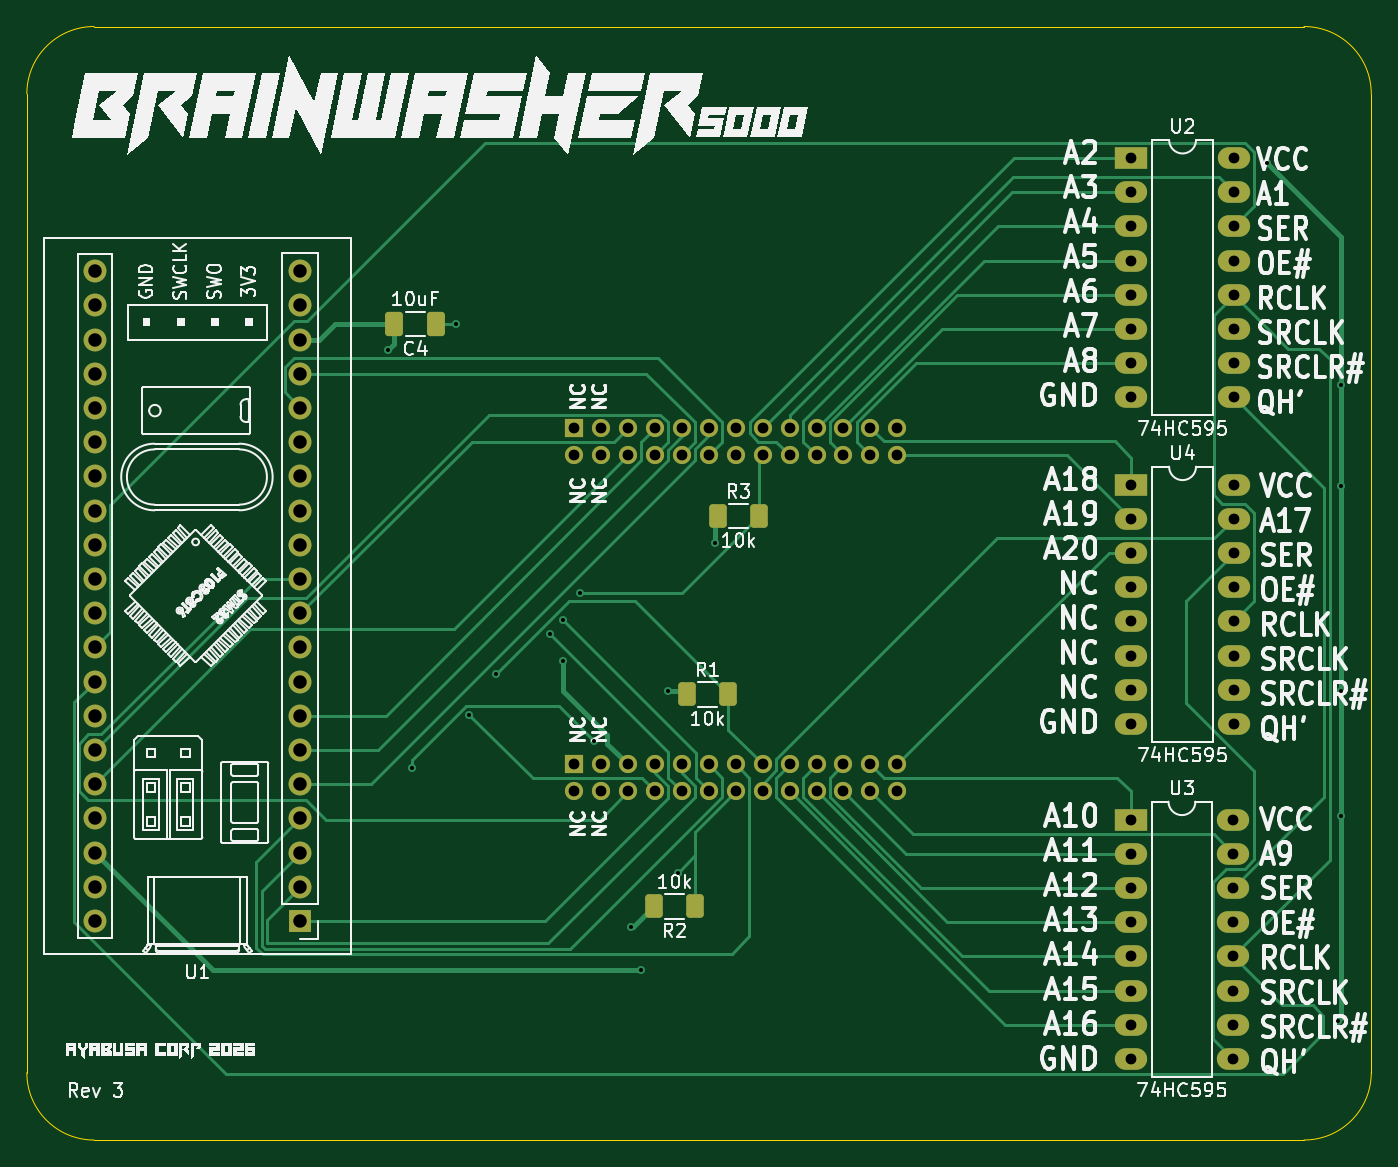
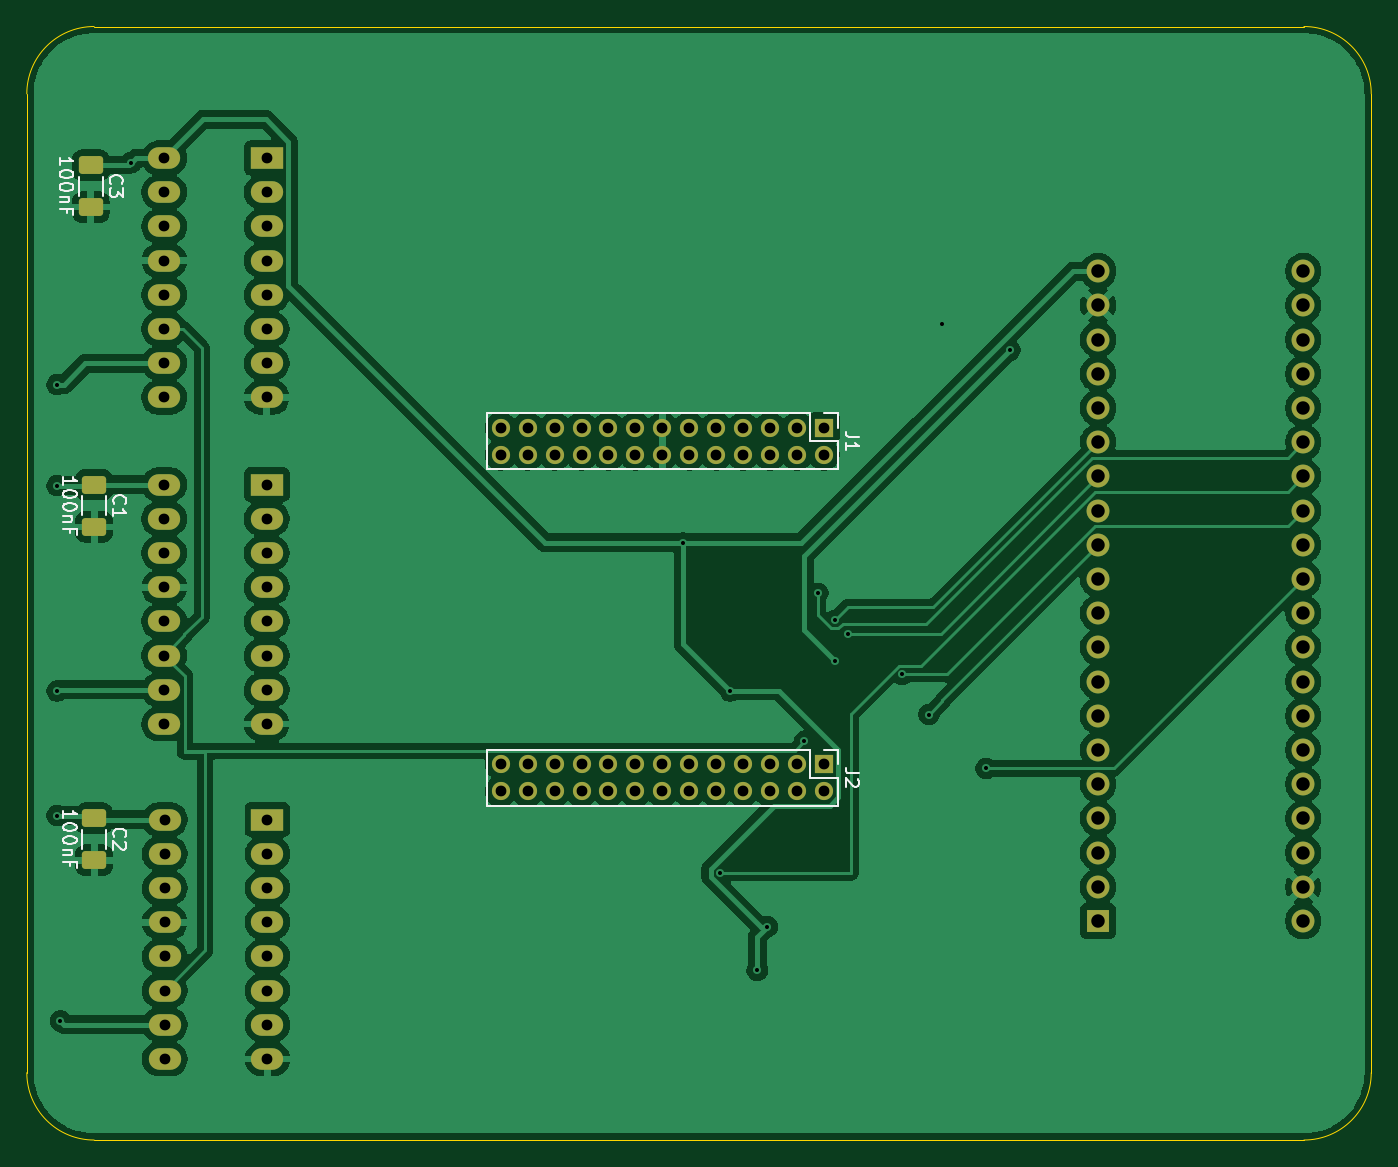
Circuit board: 11 layer files. Board 99.8 x 82.7 mm.
- bottom_copper: TI92_hat_V2-B_Cu.gbr (178441 bytes)
- bottom_mask: TI92_hat_V2-B_Mask.gbr (5236 bytes)
- paste: TI92_hat_V2-B_Paste.gbr (1356 bytes)
- bottom_silk: TI92_hat_V2-B_Silkscreen.gbr (15068 bytes)
- outline: TI92_hat_V2-Edge_Cuts.gbr (878 bytes)
- top_copper: TI92_hat_V2-F_Cu.gbr (25811 bytes)
- top_mask: TI92_hat_V2-F_Mask.gbr (5530 bytes)
- paste: TI92_hat_V2-F_Paste.gbr (1645 bytes)
- top_silk: TI92_hat_V2-F_Silkscreen.gbr (158657 bytes)
- drill: TI92_hat_V2-NPTH.drl (306 bytes)
- drill: TI92_hat_V2-PTH.drl (2834 bytes)

=== bottom_copper: TI92_hat_V2-B_Cu.gbr (178441 bytes, source omitted) ===
=== bottom_mask: TI92_hat_V2-B_Mask.gbr ===
%TF.GenerationSoftware,KiCad,Pcbnew,10.0.6-10.0.6~ubuntu24.04.1*%
%TF.CreationDate,2026-09-08T18:02:53+02:00*%
%TF.ProjectId,TI92_hat_V2,54493932-5f68-4617-945f-56322e6b6963,rev?*%
%TF.SameCoordinates,Original*%
%TF.FileFunction,Soldermask,Bot*%
%TF.FilePolarity,Negative*%
%FSLAX46Y46*%
G04 Gerber Fmt 4.6, Leading zero omitted, Abs format (unit mm)*
G04 Created by KiCad (PCBNEW 10.0.6-10.0.6~ubuntu24.04.1) date 2026-09-08 18:02:53*
%MOMM*%
%LPD*%
G01*
G04 APERTURE LIST*
G04 Aperture macros list*
%AMRoundRect*
0 Rectangle with rounded corners*
0 $1 Rounding radius*
0 $2 $3 $4 $5 $6 $7 $8 $9 X,Y pos of 4 corners*
0 Add a 4 corners polygon primitive as box body*
4,1,4,$2,$3,$4,$5,$6,$7,$8,$9,$2,$3,0*
0 Add four circle primitives for the rounded corners*
1,1,$1+$1,$2,$3*
1,1,$1+$1,$4,$5*
1,1,$1+$1,$6,$7*
1,1,$1+$1,$8,$9*
0 Add four rect primitives between the rounded corners*
20,1,$1+$1,$2,$3,$4,$5,0*
20,1,$1+$1,$4,$5,$6,$7,0*
20,1,$1+$1,$6,$7,$8,$9,0*
20,1,$1+$1,$8,$9,$2,$3,0*%
G04 Aperture macros list end*
%ADD10R,2.400000X1.600000*%
%ADD11O,2.400000X1.600000*%
%ADD12R,1.700000X1.700000*%
%ADD13C,1.700000*%
%ADD14RoundRect,0.250000X-0.650000X0.412500X-0.650000X-0.412500X0.650000X-0.412500X0.650000X0.412500X0*%
%ADD15R,1.350000X1.350000*%
%ADD16O,1.350000X1.350000*%
G04 APERTURE END LIST*
D10*
%TO.C,U4*%
X170175000Y-93920000D03*
D11*
X170175000Y-96460000D03*
X170175000Y-99000000D03*
X170175000Y-101540000D03*
X170175000Y-104080000D03*
X170175000Y-106620000D03*
X170175000Y-109160000D03*
X170175000Y-111700000D03*
X177795000Y-111700000D03*
X177795000Y-109160000D03*
X177795000Y-106620000D03*
X177795000Y-104080000D03*
X177795000Y-101540000D03*
X177795000Y-99000000D03*
X177795000Y-96460000D03*
X177795000Y-93920000D03*
%TD*%
D10*
%TO.C,U3*%
X170130000Y-118800000D03*
D11*
X170130000Y-121340000D03*
X170130000Y-123880000D03*
X170130000Y-126420000D03*
X170130000Y-128960000D03*
X170130000Y-131500000D03*
X170130000Y-134040000D03*
X170130000Y-136580000D03*
X177750000Y-136580000D03*
X177750000Y-134040000D03*
X177750000Y-131500000D03*
X177750000Y-128960000D03*
X177750000Y-126420000D03*
X177750000Y-123880000D03*
X177750000Y-121340000D03*
X177750000Y-118800000D03*
%TD*%
D12*
%TO.C,U1*%
X108440000Y-126330000D03*
D13*
X108440000Y-123790000D03*
X108440000Y-121250000D03*
X108440000Y-118710000D03*
X108440000Y-116170000D03*
X108440000Y-113630000D03*
X108440000Y-111090000D03*
X108440000Y-108550000D03*
X108440000Y-106010000D03*
X108440000Y-103470000D03*
X108440000Y-100930000D03*
X108440000Y-98390000D03*
X108440000Y-95850000D03*
X108440000Y-93310000D03*
X108440000Y-90770000D03*
X108440000Y-88230000D03*
X108440000Y-85690000D03*
X108440000Y-83150000D03*
X108440000Y-80610000D03*
X108440000Y-78070000D03*
X93200000Y-78070000D03*
X93200000Y-80610000D03*
X93200000Y-83150000D03*
X93200000Y-85690000D03*
X93200000Y-88230000D03*
X93200000Y-90770000D03*
X93200000Y-93310000D03*
X93200000Y-95850000D03*
X93200000Y-98390000D03*
X93200000Y-100930000D03*
X93200000Y-103470000D03*
X93200000Y-106010000D03*
X93200000Y-108550000D03*
X93200000Y-111090000D03*
X93200000Y-113630000D03*
X93200000Y-116170000D03*
X93200000Y-118710000D03*
X93200000Y-121250000D03*
X93200000Y-123790000D03*
X93200000Y-126330000D03*
%TD*%
D10*
%TO.C,U2*%
X170175000Y-69660000D03*
D11*
X170175000Y-72200000D03*
X170175000Y-74740000D03*
X170175000Y-77280000D03*
X170175000Y-79820000D03*
X170175000Y-82360000D03*
X170175000Y-84900000D03*
X170175000Y-87440000D03*
X177795000Y-87440000D03*
X177795000Y-84900000D03*
X177795000Y-82360000D03*
X177795000Y-79820000D03*
X177795000Y-77280000D03*
X177795000Y-74740000D03*
X177795000Y-72200000D03*
X177795000Y-69660000D03*
%TD*%
D14*
%TO.C,C2*%
X183000000Y-118687500D03*
X183000000Y-121812500D03*
%TD*%
%TO.C,C1*%
X183000000Y-93937500D03*
X183000000Y-97062500D03*
%TD*%
%TO.C,C3*%
X183250000Y-70187500D03*
X183250000Y-73312500D03*
%TD*%
D15*
%TO.C,J1*%
X128800000Y-89700000D03*
D16*
X128800000Y-91700000D03*
X130800000Y-89700000D03*
X130800000Y-91700000D03*
X132800000Y-89700000D03*
X132800000Y-91700000D03*
X134800000Y-89700000D03*
X134800000Y-91700000D03*
X136800000Y-89700000D03*
X136800000Y-91700000D03*
X138800000Y-89700000D03*
X138800000Y-91700000D03*
X140800000Y-89700000D03*
X140800000Y-91700000D03*
X142800000Y-89700000D03*
X142800000Y-91700000D03*
X144800000Y-89700000D03*
X144800000Y-91700000D03*
X146800000Y-89700000D03*
X146800000Y-91700000D03*
X148800000Y-89700000D03*
X148800000Y-91700000D03*
X150800000Y-89700000D03*
X150800000Y-91700000D03*
X152800000Y-89700000D03*
X152800000Y-91700000D03*
%TD*%
D15*
%TO.C,J2*%
X128800000Y-114700000D03*
D16*
X128800000Y-116700000D03*
X130800000Y-114700000D03*
X130800000Y-116700000D03*
X132800000Y-114700000D03*
X132800000Y-116700000D03*
X134800000Y-114700000D03*
X134800000Y-116700000D03*
X136800000Y-114700000D03*
X136800000Y-116700000D03*
X138800000Y-114700000D03*
X138800000Y-116700000D03*
X140800000Y-114700000D03*
X140800000Y-116700000D03*
X142800000Y-114700000D03*
X142800000Y-116700000D03*
X144800000Y-114700000D03*
X144800000Y-116700000D03*
X146800000Y-114700000D03*
X146800000Y-116700000D03*
X148800000Y-114700000D03*
X148800000Y-116700000D03*
X150800000Y-114700000D03*
X150800000Y-116700000D03*
X152800000Y-114700000D03*
X152800000Y-116700000D03*
%TD*%
M02*

=== paste: TI92_hat_V2-B_Paste.gbr (1356 bytes, source withheld) ===
=== bottom_silk: TI92_hat_V2-B_Silkscreen.gbr (15068 bytes, source omitted) ===
=== outline: TI92_hat_V2-Edge_Cuts.gbr ===
%TF.GenerationSoftware,KiCad,Pcbnew,10.0.6-10.0.6~ubuntu24.04.1*%
%TF.CreationDate,2026-09-08T18:02:53+02:00*%
%TF.ProjectId,TI92_hat_V2,54493932-5f68-4617-945f-56322e6b6963,rev?*%
%TF.SameCoordinates,Original*%
%TF.FileFunction,Profile,NP*%
%FSLAX46Y46*%
G04 Gerber Fmt 4.6, Leading zero omitted, Abs format (unit mm)*
G04 Created by KiCad (PCBNEW 10.0.6-10.0.6~ubuntu24.04.1) date 2026-09-08 18:02:53*
%MOMM*%
%LPD*%
G01*
G04 APERTURE LIST*
%TA.AperFunction,Profile*%
%ADD10C,0.050000*%
%TD*%
G04 APERTURE END LIST*
D10*
X88150000Y-64900000D02*
X88150000Y-64900000D01*
G75*
G02*
X93150000Y-59900000I5000000J0D01*
G01*
X183000000Y-59900000D01*
G75*
G02*
X188000000Y-64900000I0J-5000000D01*
G01*
X188000000Y-137600000D01*
G75*
G02*
X183000000Y-142600000I-5000000J0D01*
G01*
X93150000Y-142600000D01*
G75*
G02*
X88150000Y-137600000I0J5000000D01*
G01*
X88150000Y-64900000D01*
M02*

=== top_copper: TI92_hat_V2-F_Cu.gbr (25811 bytes, source omitted) ===
=== top_mask: TI92_hat_V2-F_Mask.gbr ===
%TF.GenerationSoftware,KiCad,Pcbnew,10.0.6-10.0.6~ubuntu24.04.1*%
%TF.CreationDate,2026-09-08T18:02:53+02:00*%
%TF.ProjectId,TI92_hat_V2,54493932-5f68-4617-945f-56322e6b6963,rev?*%
%TF.SameCoordinates,Original*%
%TF.FileFunction,Soldermask,Top*%
%TF.FilePolarity,Negative*%
%FSLAX46Y46*%
G04 Gerber Fmt 4.6, Leading zero omitted, Abs format (unit mm)*
G04 Created by KiCad (PCBNEW 10.0.6-10.0.6~ubuntu24.04.1) date 2026-09-08 18:02:53*
%MOMM*%
%LPD*%
G01*
G04 APERTURE LIST*
G04 Aperture macros list*
%AMRoundRect*
0 Rectangle with rounded corners*
0 $1 Rounding radius*
0 $2 $3 $4 $5 $6 $7 $8 $9 X,Y pos of 4 corners*
0 Add a 4 corners polygon primitive as box body*
4,1,4,$2,$3,$4,$5,$6,$7,$8,$9,$2,$3,0*
0 Add four circle primitives for the rounded corners*
1,1,$1+$1,$2,$3*
1,1,$1+$1,$4,$5*
1,1,$1+$1,$6,$7*
1,1,$1+$1,$8,$9*
0 Add four rect primitives between the rounded corners*
20,1,$1+$1,$2,$3,$4,$5,0*
20,1,$1+$1,$4,$5,$6,$7,0*
20,1,$1+$1,$6,$7,$8,$9,0*
20,1,$1+$1,$8,$9,$2,$3,0*%
G04 Aperture macros list end*
%ADD10R,2.400000X1.600000*%
%ADD11O,2.400000X1.600000*%
%ADD12RoundRect,0.250000X-0.400000X-0.625000X0.400000X-0.625000X0.400000X0.625000X-0.400000X0.625000X0*%
%ADD13R,1.700000X1.700000*%
%ADD14C,1.700000*%
%ADD15RoundRect,0.250000X0.400000X0.625000X-0.400000X0.625000X-0.400000X-0.625000X0.400000X-0.625000X0*%
%ADD16RoundRect,0.250000X0.412500X0.650000X-0.412500X0.650000X-0.412500X-0.650000X0.412500X-0.650000X0*%
%ADD17R,1.350000X1.350000*%
%ADD18O,1.350000X1.350000*%
G04 APERTURE END LIST*
D10*
%TO.C,U4*%
X170175000Y-93920000D03*
D11*
X170175000Y-96460000D03*
X170175000Y-99000000D03*
X170175000Y-101540000D03*
X170175000Y-104080000D03*
X170175000Y-106620000D03*
X170175000Y-109160000D03*
X170175000Y-111700000D03*
X177795000Y-111700000D03*
X177795000Y-109160000D03*
X177795000Y-106620000D03*
X177795000Y-104080000D03*
X177795000Y-101540000D03*
X177795000Y-99000000D03*
X177795000Y-96460000D03*
X177795000Y-93920000D03*
%TD*%
D12*
%TO.C,R1*%
X137150000Y-109500000D03*
X140250000Y-109500000D03*
%TD*%
D10*
%TO.C,U3*%
X170130000Y-118800000D03*
D11*
X170130000Y-121340000D03*
X170130000Y-123880000D03*
X170130000Y-126420000D03*
X170130000Y-128960000D03*
X170130000Y-131500000D03*
X170130000Y-134040000D03*
X170130000Y-136580000D03*
X177750000Y-136580000D03*
X177750000Y-134040000D03*
X177750000Y-131500000D03*
X177750000Y-128960000D03*
X177750000Y-126420000D03*
X177750000Y-123880000D03*
X177750000Y-121340000D03*
X177750000Y-118800000D03*
%TD*%
D12*
%TO.C,R3*%
X139450000Y-96250000D03*
X142550000Y-96250000D03*
%TD*%
D13*
%TO.C,U1*%
X108440000Y-126330000D03*
D14*
X108440000Y-123790000D03*
X108440000Y-121250000D03*
X108440000Y-118710000D03*
X108440000Y-116170000D03*
X108440000Y-113630000D03*
X108440000Y-111090000D03*
X108440000Y-108550000D03*
X108440000Y-106010000D03*
X108440000Y-103470000D03*
X108440000Y-100930000D03*
X108440000Y-98390000D03*
X108440000Y-95850000D03*
X108440000Y-93310000D03*
X108440000Y-90770000D03*
X108440000Y-88230000D03*
X108440000Y-85690000D03*
X108440000Y-83150000D03*
X108440000Y-80610000D03*
X108440000Y-78070000D03*
X93200000Y-78070000D03*
X93200000Y-80610000D03*
X93200000Y-83150000D03*
X93200000Y-85690000D03*
X93200000Y-88230000D03*
X93200000Y-90770000D03*
X93200000Y-93310000D03*
X93200000Y-95850000D03*
X93200000Y-98390000D03*
X93200000Y-100930000D03*
X93200000Y-103470000D03*
X93200000Y-106010000D03*
X93200000Y-108550000D03*
X93200000Y-111090000D03*
X93200000Y-113630000D03*
X93200000Y-116170000D03*
X93200000Y-118710000D03*
X93200000Y-121250000D03*
X93200000Y-123790000D03*
X93200000Y-126330000D03*
%TD*%
D15*
%TO.C,R2*%
X137800000Y-125250000D03*
X134700000Y-125250000D03*
%TD*%
D10*
%TO.C,U2*%
X170175000Y-69660000D03*
D11*
X170175000Y-72200000D03*
X170175000Y-74740000D03*
X170175000Y-77280000D03*
X170175000Y-79820000D03*
X170175000Y-82360000D03*
X170175000Y-84900000D03*
X170175000Y-87440000D03*
X177795000Y-87440000D03*
X177795000Y-84900000D03*
X177795000Y-82360000D03*
X177795000Y-79820000D03*
X177795000Y-77280000D03*
X177795000Y-74740000D03*
X177795000Y-72200000D03*
X177795000Y-69660000D03*
%TD*%
D16*
%TO.C,C4*%
X118562500Y-82000000D03*
X115437500Y-82000000D03*
%TD*%
D17*
%TO.C,J1*%
X128800000Y-89700000D03*
D18*
X128800000Y-91700000D03*
X130800000Y-89700000D03*
X130800000Y-91700000D03*
X132800000Y-89700000D03*
X132800000Y-91700000D03*
X134800000Y-89700000D03*
X134800000Y-91700000D03*
X136800000Y-89700000D03*
X136800000Y-91700000D03*
X138800000Y-89700000D03*
X138800000Y-91700000D03*
X140800000Y-89700000D03*
X140800000Y-91700000D03*
X142800000Y-89700000D03*
X142800000Y-91700000D03*
X144800000Y-89700000D03*
X144800000Y-91700000D03*
X146800000Y-89700000D03*
X146800000Y-91700000D03*
X148800000Y-89700000D03*
X148800000Y-91700000D03*
X150800000Y-89700000D03*
X150800000Y-91700000D03*
X152800000Y-89700000D03*
X152800000Y-91700000D03*
%TD*%
D17*
%TO.C,J2*%
X128800000Y-114700000D03*
D18*
X128800000Y-116700000D03*
X130800000Y-114700000D03*
X130800000Y-116700000D03*
X132800000Y-114700000D03*
X132800000Y-116700000D03*
X134800000Y-114700000D03*
X134800000Y-116700000D03*
X136800000Y-114700000D03*
X136800000Y-116700000D03*
X138800000Y-114700000D03*
X138800000Y-116700000D03*
X140800000Y-114700000D03*
X140800000Y-116700000D03*
X142800000Y-114700000D03*
X142800000Y-116700000D03*
X144800000Y-114700000D03*
X144800000Y-116700000D03*
X146800000Y-114700000D03*
X146800000Y-116700000D03*
X148800000Y-114700000D03*
X148800000Y-116700000D03*
X150800000Y-114700000D03*
X150800000Y-116700000D03*
X152800000Y-114700000D03*
X152800000Y-116700000D03*
%TD*%
M02*

=== paste: TI92_hat_V2-F_Paste.gbr (1645 bytes, source withheld) ===
=== top_silk: TI92_hat_V2-F_Silkscreen.gbr (158657 bytes, source omitted) ===
=== drill: TI92_hat_V2-NPTH.drl ===
M48
; DRILL file KiCad 10.0.6-10.0.6~ubuntu24.04.1 date 2026-09-08T18:02:50
; FORMAT={-:-/ absolute / metric / decimal}
; #@! TF.CreationDate,2026-09-08T18:02:50+02:00
; #@! TF.GenerationSoftware,Kicad,Pcbnew,10.0.6-10.0.6~ubuntu24.04.1
; #@! TF.FileFunction,NonPlated,1,2,NPTH
FMAT,2
METRIC
%
G90
G05
M30

=== drill: TI92_hat_V2-PTH.drl ===
M48
; DRILL file KiCad 10.0.6-10.0.6~ubuntu24.04.1 date 2026-09-08T18:02:50
; FORMAT={-:-/ absolute / metric / decimal}
; #@! TF.CreationDate,2026-09-08T18:02:50+02:00
; #@! TF.GenerationSoftware,Kicad,Pcbnew,10.0.6-10.0.6~ubuntu24.04.1
; #@! TF.FileFunction,Plated,1,2,PTH
FMAT,2
METRIC
; #@! TA.AperFunction,Plated,PTH,ViaDrill
T1C0.300
; #@! TA.AperFunction,Plated,PTH,ComponentDrill
T2C0.800
; #@! TA.AperFunction,Plated,PTH,ComponentDrill
T3C1.000
%
G90
G05
T1
X115.0Y-83.94
X116.75Y-115.0
X120.0Y-82.0
X121.0Y-111.0
X123.0Y-108.0
X127.0Y-105.0
X128.0Y-104.0
X128.0Y-107.0
X129.25Y-101.997
X130.25Y-113.0
X133.0Y-126.75
X133.75Y-130.0
X135.75Y-109.25
X136.5Y-122.75
X139.25Y-98.25
X180.25Y-70.0
X185.5Y-133.75
X185.75Y-86.5
X185.75Y-94.0
X185.75Y-109.25
X185.75Y-118.5
T2
X128.8Y-89.7
X128.8Y-91.7
X128.8Y-114.7
X128.8Y-116.7
X130.8Y-89.7
X130.8Y-91.7
X130.8Y-114.7
X130.8Y-116.7
X132.8Y-89.7
X132.8Y-91.7
X132.8Y-114.7
X132.8Y-116.7
X134.8Y-89.7
X134.8Y-91.7
X134.8Y-114.7
X134.8Y-116.7
X136.8Y-89.7
X136.8Y-91.7
X136.8Y-114.7
X136.8Y-116.7
X138.8Y-89.7
X138.8Y-91.7
X138.8Y-114.7
X138.8Y-116.7
X140.8Y-89.7
X140.8Y-91.7
X140.8Y-114.7
X140.8Y-116.7
X142.8Y-89.7
X142.8Y-91.7
X142.8Y-114.7
X142.8Y-116.7
X144.8Y-89.7
X144.8Y-91.7
X144.8Y-114.7
X144.8Y-116.7
X146.8Y-89.7
X146.8Y-91.7
X146.8Y-114.7
X146.8Y-116.7
X148.8Y-89.7
X148.8Y-91.7
X148.8Y-114.7
X148.8Y-116.7
X150.8Y-89.7
X150.8Y-91.7
X150.8Y-114.7
X150.8Y-116.7
X152.8Y-89.7
X152.8Y-91.7
X152.8Y-114.7
X152.8Y-116.7
X170.13Y-118.8
X170.13Y-121.34
X170.13Y-123.88
X170.13Y-126.42
X170.13Y-128.96
X170.13Y-131.5
X170.13Y-134.04
X170.13Y-136.58
X170.175Y-69.66
X170.175Y-72.2
X170.175Y-74.74
X170.175Y-77.28
X170.175Y-79.82
X170.175Y-82.36
X170.175Y-84.9
X170.175Y-87.44
X170.175Y-93.92
X170.175Y-96.46
X170.175Y-99.0
X170.175Y-101.54
X170.175Y-104.08
X170.175Y-106.62
X170.175Y-109.16
X170.175Y-111.7
X177.75Y-118.8
X177.75Y-121.34
X177.75Y-123.88
X177.75Y-126.42
X177.75Y-128.96
X177.75Y-131.5
X177.75Y-134.04
X177.75Y-136.58
X177.795Y-69.66
X177.795Y-72.2
X177.795Y-74.74
X177.795Y-77.28
X177.795Y-79.82
X177.795Y-82.36
X177.795Y-84.9
X177.795Y-87.44
X177.795Y-93.92
X177.795Y-96.46
X177.795Y-99.0
X177.795Y-101.54
X177.795Y-104.08
X177.795Y-106.62
X177.795Y-109.16
X177.795Y-111.7
T3
X93.2Y-78.07
X93.2Y-80.61
X93.2Y-83.15
X93.2Y-85.69
X93.2Y-88.23
X93.2Y-90.77
X93.2Y-93.31
X93.2Y-95.85
X93.2Y-98.39
X93.2Y-100.93
X93.2Y-103.47
X93.2Y-106.01
X93.2Y-108.55
X93.2Y-111.09
X93.2Y-113.63
X93.2Y-116.17
X93.2Y-118.71
X93.2Y-121.25
X93.2Y-123.79
X93.2Y-126.33
X108.44Y-78.07
X108.44Y-80.61
X108.44Y-83.15
X108.44Y-85.69
X108.44Y-88.23
X108.44Y-90.77
X108.44Y-93.31
X108.44Y-95.85
X108.44Y-98.39
X108.44Y-100.93
X108.44Y-103.47
X108.44Y-106.01
X108.44Y-108.55
X108.44Y-111.09
X108.44Y-113.63
X108.44Y-116.17
X108.44Y-118.71
X108.44Y-121.25
X108.44Y-123.79
X108.44Y-126.33
M30
